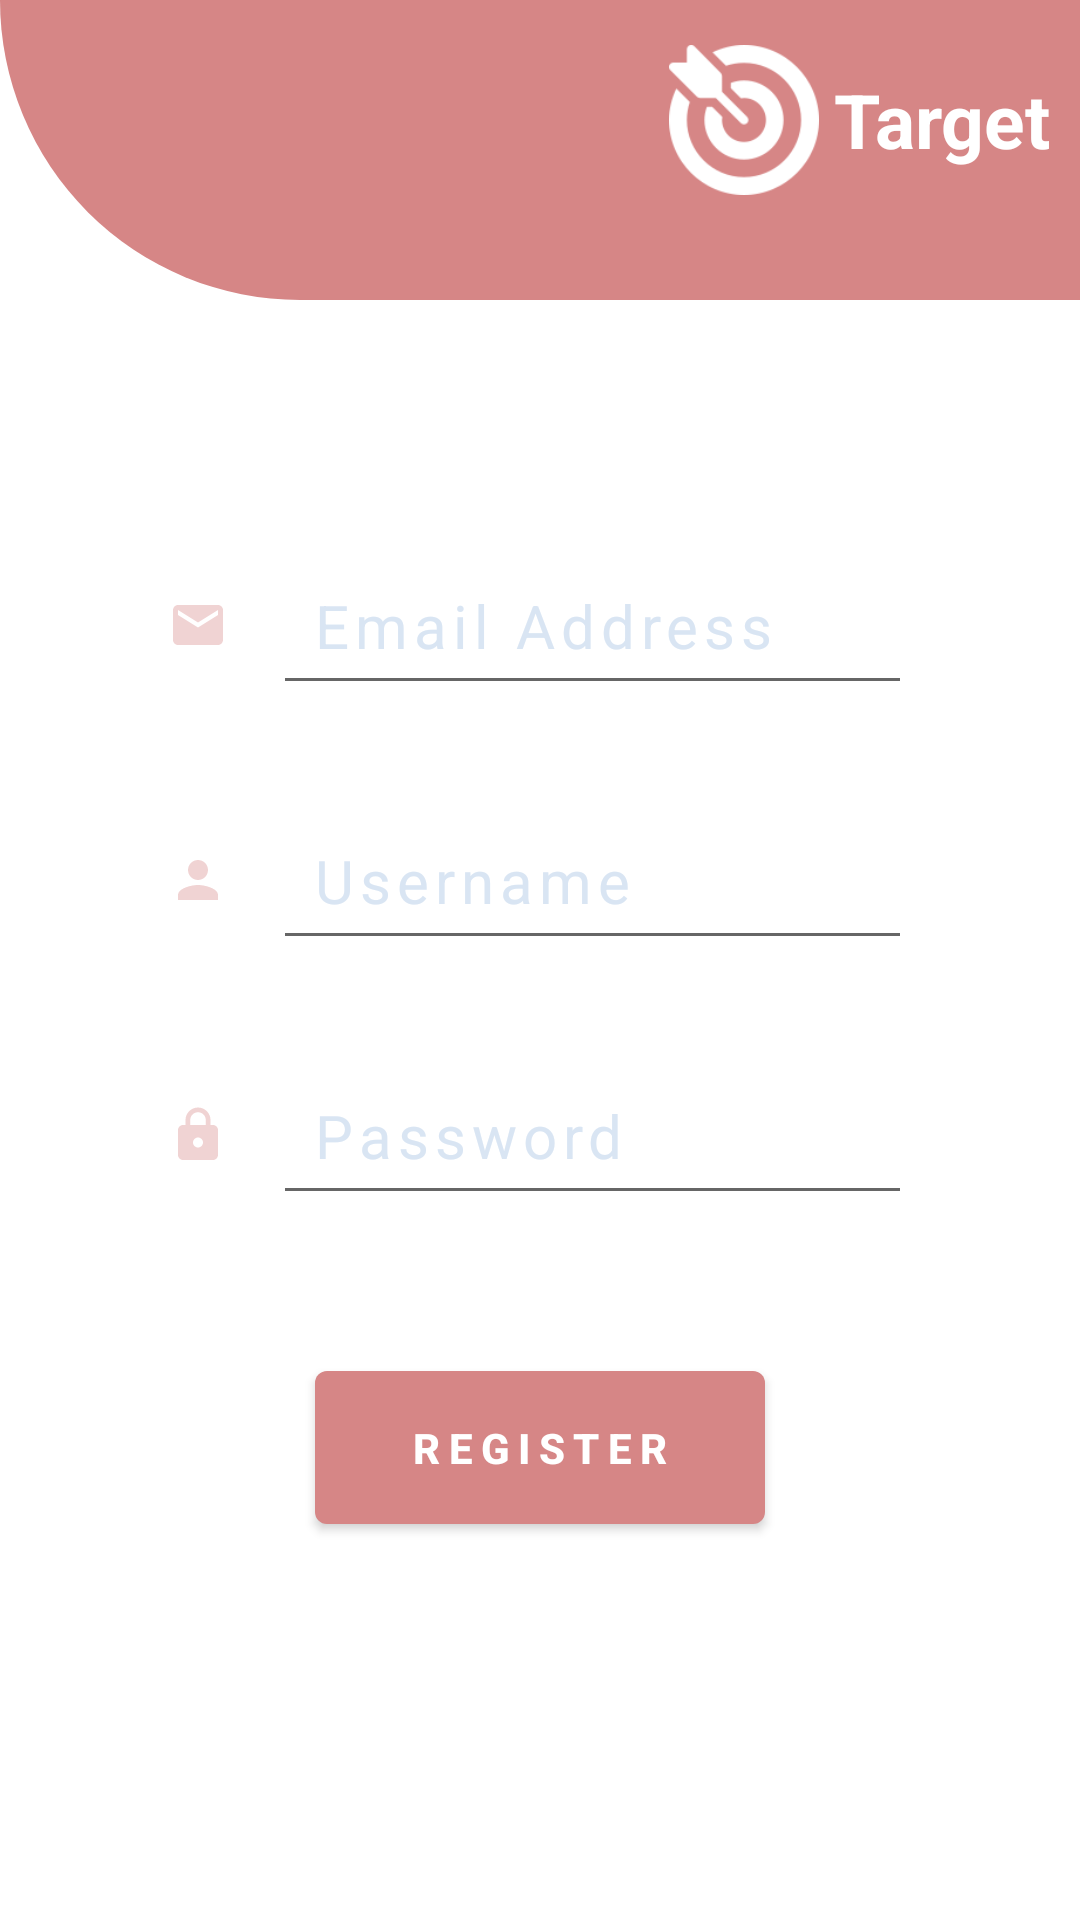

Android layout source for this screen:
<!-- AndroidManifest.xml: application theme Theme.Detectiontext -->
<!-- res/layout/fragment_register.xml -->
<?xml version="1.0" encoding="utf-8"?>
<FrameLayout xmlns:android="http://schemas.android.com/apk/res/android"
    xmlns:tools="http://schemas.android.com/tools"
    android:layout_width="match_parent"
    android:layout_height="match_parent"
    tools:context=".loginfragments.RegisterFragment">
    <View
        android:id="@+id/header_view"
        android:layout_width="match_parent"
        android:layout_height="100dp"
        android:background="@drawable/header_bg"/>
    <LinearLayout
        android:layout_width="match_parent"
        android:layout_height="wrap_content"
        android:gravity="right"
        android:layout_marginTop="10dp"
        >
        <ImageView
            android:id="@+id/title"
            android:layout_width="60dp"
            android:layout_height="60dp"
            android:background="@color/colorPrimary"
            android:gravity="center"
            android:minHeight="?actionBarSize"
            android:padding="5dp"
            android:src="@drawable/targetwhite"
            android:textColor="@color/white"/>
        <TextView
            android:layout_width="wrap_content"
            android:layout_height="wrap_content"
            android:text="Target"
            android:layout_gravity="center"
            android:textColor="@color/white"
            android:textSize="25sp"
            android:textStyle="bold"
            android:layout_marginEnd="10dp"/>
    </LinearLayout>
    <RelativeLayout
        android:layout_width="match_parent"
        android:layout_height="wrap_content"
        android:layout_gravity="center"
        android:paddingLeft="40dp"
        android:paddingRight="40dp"
        android:layout_marginTop="20sp">
        <LinearLayout
            android:layout_width="match_parent"
            android:layout_height="wrap_content"
            android:orientation="vertical"
            android:id="@+id/regedtexts"
            >
            <LinearLayout
                android:layout_width="match_parent"
                android:layout_height="wrap_content"
                android:orientation="horizontal"
                android:padding="16dp">
                <ImageView
                    android:layout_width="20dp"
                    android:layout_height="20dp"
                    android:src="@drawable/ic_email"
                    android:layout_gravity="center"/>
                <EditText
                    android:id="@+id/edmail_register"
                    android:hint="Email Address"
                    style="@style/formedittext"
                    android:inputType="textEmailAddress"/>
            </LinearLayout>

            <LinearLayout
                android:layout_width="match_parent"
                android:layout_height="wrap_content"
                android:orientation="horizontal"
                android:padding="16dp">
                <ImageView
                    android:layout_width="20dp"
                    android:layout_height="20dp"
                    android:src="@drawable/ic_person"
                    android:layout_gravity="center"/>
                <EditText
                    android:id="@+id/edusername_register"
                    android:hint="Username"
                    style="@style/formedittext"
                    android:inputType="text"/>
            </LinearLayout>

            <LinearLayout
                android:layout_width="match_parent"
                android:layout_height="wrap_content"
                android:orientation="horizontal"
                android:padding="16dp">
                <ImageView
                    android:layout_width="20dp"
                    android:layout_height="20dp"
                    android:src="@drawable/ic_lock"
                    android:layout_gravity="center"/>
                <EditText
                    android:id="@+id/edpswd_register"
                    android:hint="Password"
                    android:inputType="textPassword"
                    style="@style/formedittext" />
            </LinearLayout>


        </LinearLayout>
        <Button
            android:id="@+id/btnregister"
            android:text="Register"
            style="@style/btngeneric"
            android:layout_below="@+id/regedtexts"
            android:layout_marginTop="30dp"
            android:layout_centerHorizontal="true"
            />
    </RelativeLayout>


</FrameLayout>
<!-- resources referenced by this layout -->
<resources>
  <color name="colorPrimary">#D68686</color>
  <color name="white">#FFFFFFFF</color>
  <!-- drawable header_bg (drawable) -->
  <?xml version="1.0" encoding="utf-8"?>
  <shape xmlns:android="http://schemas.android.com/apk/res/android"
      android:shape="rectangle">
      <solid android:color="@color/colorPrimary"/>
      <corners android:bottomLeftRadius="200dp"/>
  
  </shape>
  <!-- drawable ic_email (drawable-anydpi) -->
  <vector xmlns:android="http://schemas.android.com/apk/res/android"
      android:width="24dp"
      android:height="24dp"
      android:viewportWidth="24"
      android:viewportHeight="24"
      android:tint="@color/colorSecondary"
      android:alpha="0.8">
    <path
        android:fillColor="@android:color/white"
        android:pathData="M20,4L4,4c-1.1,0 -1.99,0.9 -1.99,2L2,18c0,1.1 0.9,2 2,2h16c1.1,0 2,-0.9 2,-2L22,6c0,-1.1 -0.9,-2 -2,-2zM20,8l-8,5 -8,-5L4,6l8,5 8,-5v2z"/>
  </vector>
  <!-- drawable ic_person (drawable-anydpi) -->
  <vector xmlns:android="http://schemas.android.com/apk/res/android"
      android:width="24dp"
      android:height="24dp"
      android:viewportWidth="24"
      android:viewportHeight="24"
      android:tint="@color/colorSecondary"
      android:alpha="0.8">
    <path
        android:fillColor="@android:color/white"
        android:pathData="M12,12c2.21,0 4,-1.79 4,-4s-1.79,-4 -4,-4 -4,1.79 -4,4 1.79,4 4,4zM12,14c-2.67,0 -8,1.34 -8,4v2h16v-2c0,-2.66 -5.33,-4 -8,-4z"/>
  </vector>
  <style name="btngeneric">
          <item name="android:layout_width">150dp</item>
          <item name="android:layout_height">wrap_content</item>
          <item name="android:textStyle">bold</item>
          <item name="android:gravity">center</item>
          <item name="android:layout_gravity">bottom</item>
          <item name="android:padding">16dp</item>
          <item name="android:letterSpacing">0.2</item>
          <item name="android:textColor">@color/white</item>
          <item name="android:windowBackground">@drawable/round_btn</item>
      </style>
  <style name="formedittext">
          <item name="android:layout_width">match_parent</item>
          <item name="android:layout_height">wrap_content</item>
          <item name="android:textColorHint">#d9e5f3</item>
          <item name="android:layout_marginLeft">15dp</item>
          <item name="android:letterSpacing">0.1</item>
          <item name="android:textSize">20dp</item>
          <item name="android:textColor">@color/black</item>
          <item name="android:padding">13sp</item>
  
      </style>
  <style name="Theme.Detectiontext" parent="Theme.MaterialComponents.DayNight.DarkActionBar">
          
          <item name="colorPrimary">@color/colorPrimary</item>
          <item name="colorOnPrimary">@color/colorSecondary</item>
          
          <item name="colorSecondary">@color/colorSecondary</item>
          <item name="colorSecondaryVariant">@color/colorSecondary</item>
          <item name="colorOnSecondary">@color/white</item>
          
          <item name="android:statusBarColor" tools:targetApi="l">?attr/colorPrimary</item>
  
          
      </style>
  <color name="colorSecondary">#EDC8C8</color>
  <!-- drawable round_btn (drawable) -->
  <shape xmlns:android="http://schemas.android.com/apk/res/android"
      android:shape="rectangle">
  
      <gradient
          android:angle="90"
          android:endColor="@color/colorPrimary"
          android:startColor="@color/colorSecondary"
          android:centerColor="@color/colorSecondary"/>
  
      <corners android:radius="90dip" />
  
      <stroke
          android:width="1px"
          android:color="@color/light_grey" />
  
  </shape>
  <color name="black">#FF000000</color>
  <color name="light_grey">#F6F6F6</color>
</resources>
